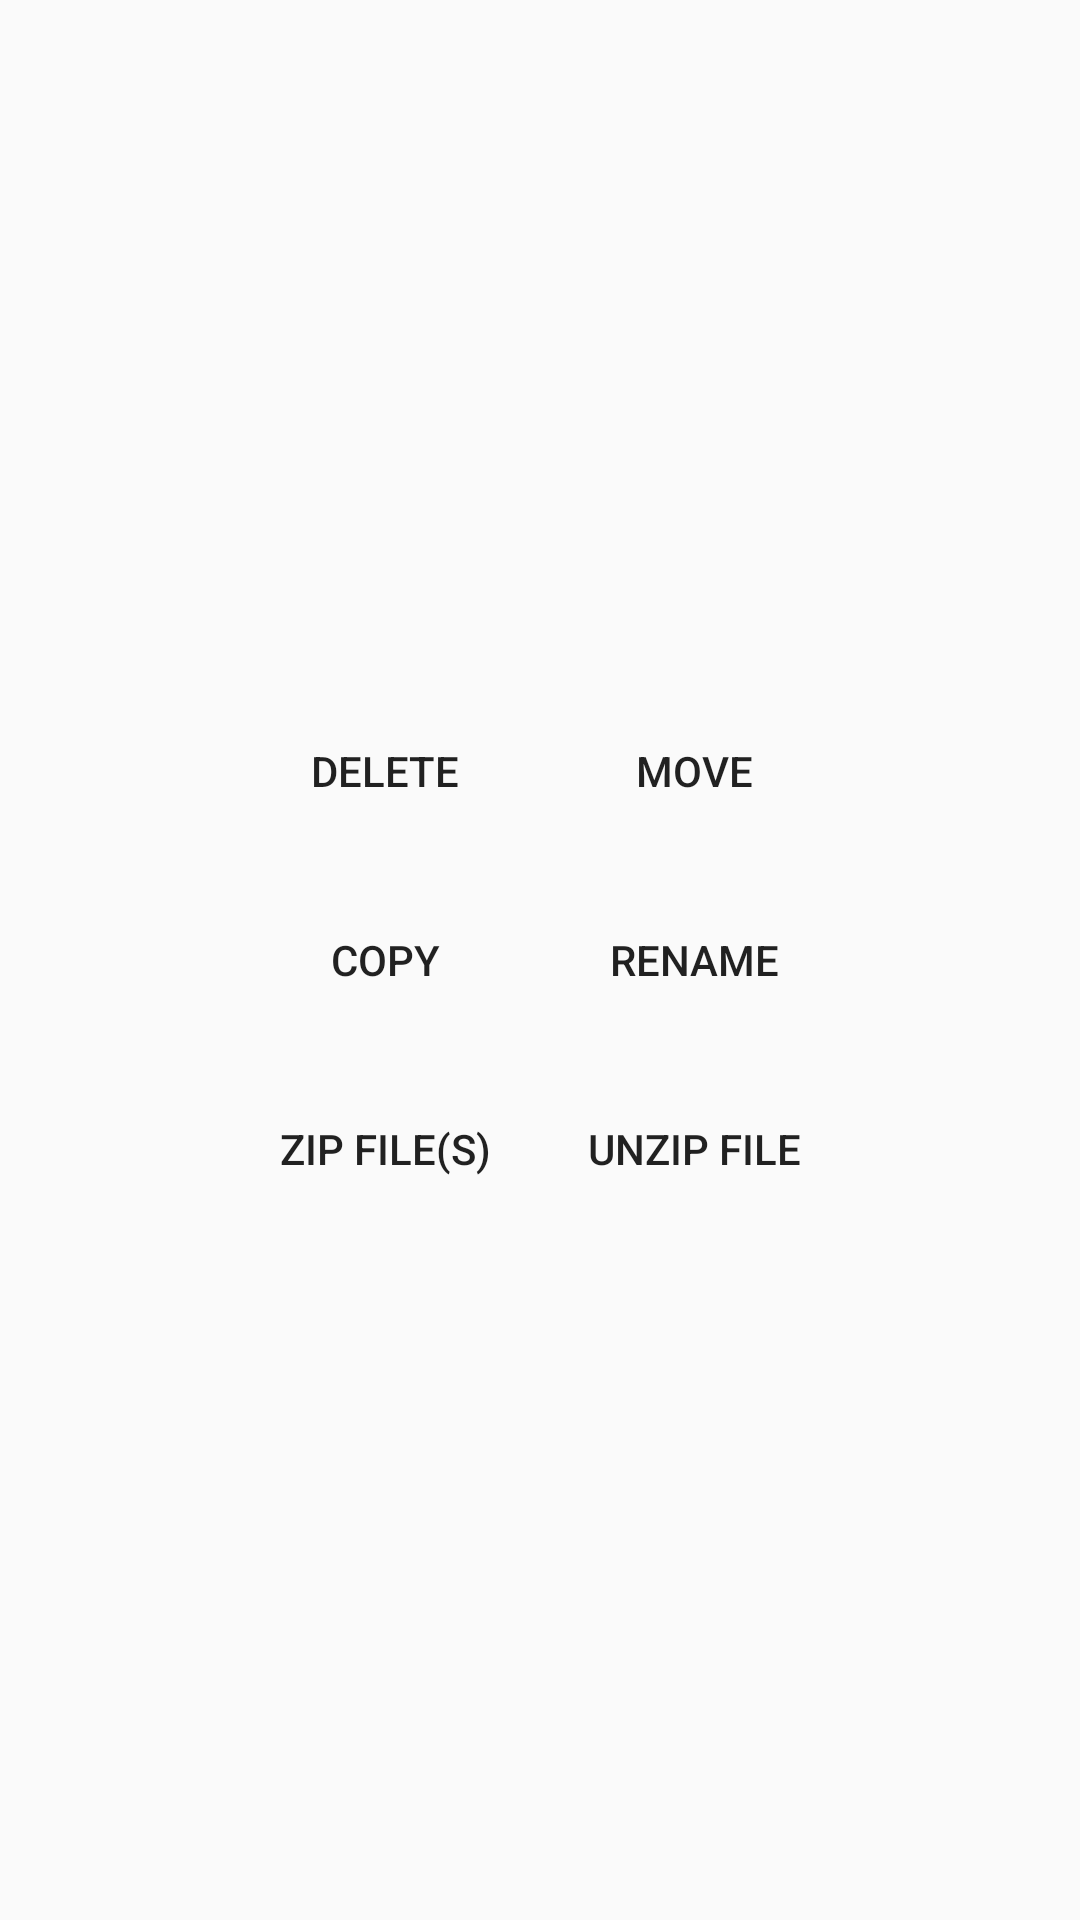

Android layout source for this screen:
<!-- AndroidManifest.xml: application theme AppTheme -->
<!-- res/layout/fragment_long_click.xml -->
<?xml version="1.0" encoding="utf-8"?>
<RelativeLayout xmlns:android="http://schemas.android.com/apk/res/android"
    android:layout_width="match_parent"
    android:layout_height="match_parent"
    android:gravity="center"
    android:orientation="vertical">

    <Button
        android:id="@+id/deleteButton"
        android:layout_width="wrap_content"
        android:layout_height="wrap_content"
        android:layout_gravity="top|left"
        android:layout_marginLeft="15dp"
        android:layout_marginTop="15dp"
        android:background="@android:color/transparent"
        android:text="@string/delete_button" />

    <Button
        android:id="@+id/moveButton"
        android:layout_width="wrap_content"
        android:layout_height="wrap_content"
        android:layout_gravity="center"
        android:layout_marginLeft="15dp"
        android:layout_marginRight="15dp"
        android:layout_marginTop="15dp"
        android:layout_toRightOf="@id/deleteButton"
        android:background="@android:color/transparent"
        android:text="@string/move_button" />

    <Button
        android:id="@+id/copyButton"
        android:layout_width="wrap_content"
        android:layout_height="wrap_content"
        android:layout_below="@id/deleteButton"
        android:layout_gravity="center"
        android:layout_marginLeft="15dp"
        android:layout_marginTop="15dp"
        android:background="@android:color/transparent"
        android:text="@string/copy_button" />

    <Button
        android:id="@+id/renameButton"
        android:layout_width="wrap_content"
        android:layout_height="wrap_content"
        android:layout_below="@id/moveButton"
        android:layout_gravity="center"
        android:layout_marginTop="15dp"
        android:layout_marginLeft="15dp"
        android:layout_marginRight="15dp"
        android:layout_toRightOf="@id/copyButton"
        android:background="@android:color/transparent"
        android:text="@string/rename_button" />
    <Button
        android:id="@+id/zipButton"
        android:layout_width="wrap_content"
        android:layout_height="wrap_content"
        android:layout_below="@id/copyButton"
        android:layout_gravity="center"
        android:layout_marginLeft="15dp"
        android:layout_marginTop="15dp"
        android:layout_marginBottom="15dp"
        android:background="@android:color/transparent"
        android:text="@string/zip_button" />
    <Button
        android:id="@+id/unzipButton"
        android:layout_width="wrap_content"
        android:layout_height="wrap_content"
        android:layout_below="@id/renameButton"
        android:layout_gravity="center"
        android:layout_margin="15dp"
        android:layout_marginBottom="15dp"
        android:layout_toRightOf="@id/zipButton"
        android:background="@android:color/transparent"
        android:text="@string/unzip_button" />

</RelativeLayout>
<!-- resources referenced by this layout -->
<resources>
  <string name="copy_button">Copy</string>
  <string name="delete_button">Delete</string>
  <string name="move_button">Move</string>
  <string name="rename_button">Rename</string>
  <string name="unzip_button">Unzip File</string>
  <string name="zip_button">Zip File(s)</string>
  <style name="AppTheme" parent="Theme.AppCompat.Light.NoActionBar">
          
          <item name="colorPrimary">@color/colorPrimary</item>
          <item name="colorPrimaryDark">@color/colorPrimaryDark</item>
          <item name="colorAccent">@color/colorAccent</item>
          <item name="android:windowTranslucentStatus">true</item>
  
      </style>
  <color name="colorPrimary">#4CAF50</color>
  <color name="colorPrimaryDark">#388E3C</color>
  <color name="colorAccent">#FF9800</color>
</resources>
